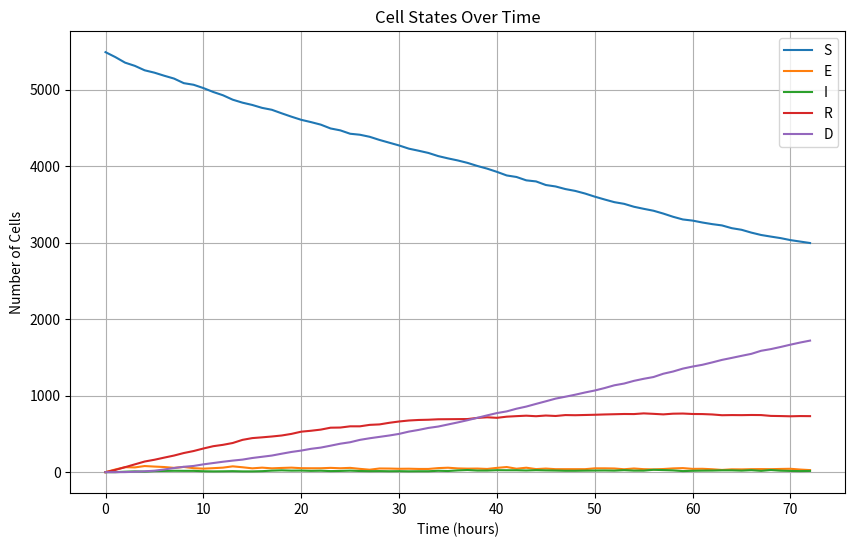
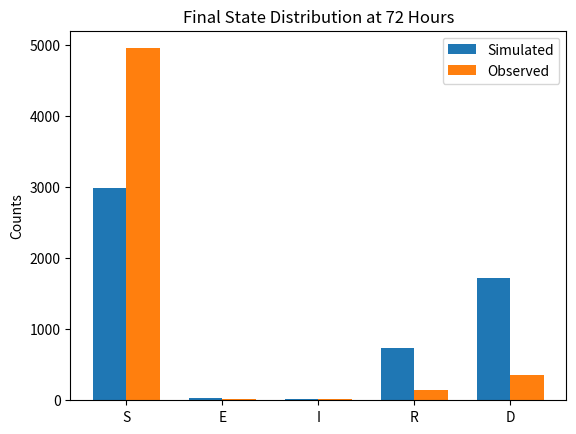

Generate these figures, in order, with matplotlib:
import numpy as np
import matplotlib.pyplot as plt
from scipy.stats import chi2

# Initial and observed state distributions
initial_state_distribution = {"S": 5488, "E": 0, "I": 0, "R": 0, "D": 0}
observed_state_distribution_3days = {"S": 4956, "E": 14, "I": 13, "R": 150, "D": 355}

# Function to create transition probability matrix from rates
def create_transition_matrix(Δ, Dr, VD, d0, VT, TD):
    transition_probabilities_hourly = {
        "S": np.array([1 - (VD + Δ), VD, 0, Δ, 0]),
        "E": np.array([d0, 1 - (d0 + VT * TD + Δ), VT * TD + Δ, 0, 0]),
        "I": np.array([0, 0, 1 - (d0 + Dr), 0, d0]),
        "R": np.array([0, 0, VD, 1 - (VD + Dr), Dr]),
        "D": np.array([0, 0, 0, 0, 1.0])
    }
    return transition_probabilities_hourly

# Normalize non-zero probabilities
def normalize_probabilities(transition_probabilities):
    for key in transition_probabilities:
        total = transition_probabilities[key].sum()
        if total > 0:
            transition_probabilities[key] /= total  # Ensuring probabilities sum to 1
        else:
            transition_probabilities[key] = np.zeros_like(transition_probabilities[key])
    return transition_probabilities

# Function to check for invalid probabilities
def check_valid_probabilities(transition_probabilities):
    for state, probs in transition_probabilities.items():
        if not np.all(np.isfinite(probs)) or np.any(probs < 0) or np.any(probs > 1):
            return False
    return True

# Function to simulate Markov model over time
def simulate_markov_model(transition_probabilities, initial_state_distribution, time_steps):
    state_distribution = initial_state_distribution.copy()
    states = list(initial_state_distribution.keys())
    history = [state_distribution.copy()]
    
    for _ in range(time_steps):
        new_distribution = {state: 0 for state in states}
        for state, count in state_distribution.items():
            if count > 0:
                probs = transition_probabilities[state]
                transitions = np.random.multinomial(count, probs)
                for i, next_state in enumerate(states):
                    new_distribution[next_state] += transitions[i]
        state_distribution = new_distribution.copy()
        history.append(state_distribution.copy())
    
    return history

# Chi-Squared score and p-value function
def ChiSquared_Score_and_p_value(predicted_distribution, observed_distribution):
    chi_squared_stat = sum(((predicted_distribution[state] - observed_distribution[state]) ** 2) / observed_distribution[state] 
                for state in predicted_distribution if observed_distribution[state] > 0)
    degrees_of_freedom = len(predicted_distribution) - 1
    p_value = chi2.sf(chi_squared_stat, degrees_of_freedom)
    return chi_squared_stat, p_value

# Bayesian Optimization with p-value-based stopping
def bayesian_optimization(transition_probabilities_func, initial_state_distribution, observed_distribution, iterations=10000, p_value_threshold=0.05):
    best_params = None
    best_p_value = float('inf')
    best_score = float('inf')

    for _ in range(iterations):
        # Sample parameters randomly within some range
        Δ = np.random.uniform(0.001, 0.1)
        Dr = np.random.uniform(0.01, 0.1)
        VD = np.random.uniform(0.001, 0.01)
        d0 = np.random.uniform(0.1, 1.0)
        VT = np.random.uniform(1.0, 10.0)
        TD = np.random.uniform(0.01, 0.1)
        
        # Generate transition probabilities from sampled parameters
        transition_probabilities = transition_probabilities_func(Δ, Dr, VD, d0, VT, TD)
        transition_probabilities = normalize_probabilities(transition_probabilities)
        
        # Check if the transition probabilities are valid
        if not check_valid_probabilities(transition_probabilities):
            continue  # Skip this iteration if invalid probabilities are found

        # Simulate the model
        simulation_history = simulate_markov_model(transition_probabilities, initial_state_distribution, 72)  # 72 hours = 3 days
        final_distribution = simulation_history[-1]
    
        # Calculate Chi-Squared score and p-value
        score, p_value = ChiSquared_Score_and_p_value(final_distribution, observed_distribution)
        
        if p_value < best_p_value:
            best_score = score
            best_p_value = p_value
            best_params = (Δ, Dr, VD, d0, VT, TD)
        
        # Early stopping if p-value is greater than or equal to threshold (p-value should be high for a good fit)
        if best_p_value >= p_value_threshold:
            break

    print(f"Best Chi-Squared Score: {best_score}, Best p-value: {best_p_value}")

    return best_params

# Optimize the transition parameters using Bayesian Optimization
optimized_params = bayesian_optimization(create_transition_matrix, initial_state_distribution, observed_state_distribution_3days)

# Generate the optimized transition probabilities
optimized_transition_probabilities = create_transition_matrix(*optimized_params)
optimized_transition_probabilities = normalize_probabilities(optimized_transition_probabilities)

# Simulate the Markov model with optimized parameters
simulation_history = simulate_markov_model(optimized_transition_probabilities, initial_state_distribution, 72)

print("Optimized Parameters:")
print(f"Δ: {optimized_params[0]}")
print(f"Dr: {optimized_params[1]}")
print(f"VD: {optimized_params[2]}")
print(f"d0: {optimized_params[3]}")
print(f"VT: {optimized_params[4]}")
print(f"TD: {optimized_params[5]}")

# Plot the cell states over time
time_points = range(len(simulation_history))
states = list(simulation_history[0].keys())

plt.figure(figsize=(10, 6))

for state in states:
    state_counts = [distribution[state] for distribution in simulation_history]
    plt.plot(time_points, state_counts, label=state)

plt.xlabel('Time (hours)')
plt.ylabel('Number of Cells')
plt.title('Cell States Over Time')
plt.legend()
plt.grid(True)
plt.show()

# Validate the final state distribution with observed data at 72 hours (3 days)
final_distribution = simulation_history[-1]
observed_distribution = observed_state_distribution_3days

print("\nFinal simulated distribution vs. observed distribution (72 hours):")
for state in final_distribution:
    print(f"{state}: Simulated={final_distribution[state]}, Observed={observed_distribution[state]}")

# Plot the final distributions for comparison
states = list(final_distribution.keys())
simulated_counts = [final_distribution[state] for state in states]
observed_counts = [observed_distribution[state] for state in states]

x = np.arange(len(states))
width = 0.35

fig, ax = plt.subplots()
bars1 = ax.bar(x - width/2, simulated_counts, width, label='Simulated')
bars2 = ax.bar(x + width/2, observed_counts, width, label='Observed')

ax.set_ylabel('Counts')
ax.set_title('Final State Distribution at 72 Hours')
ax.set_xticks(x)
ax.set_xticklabels(states)
ax.legend()

plt.show()
